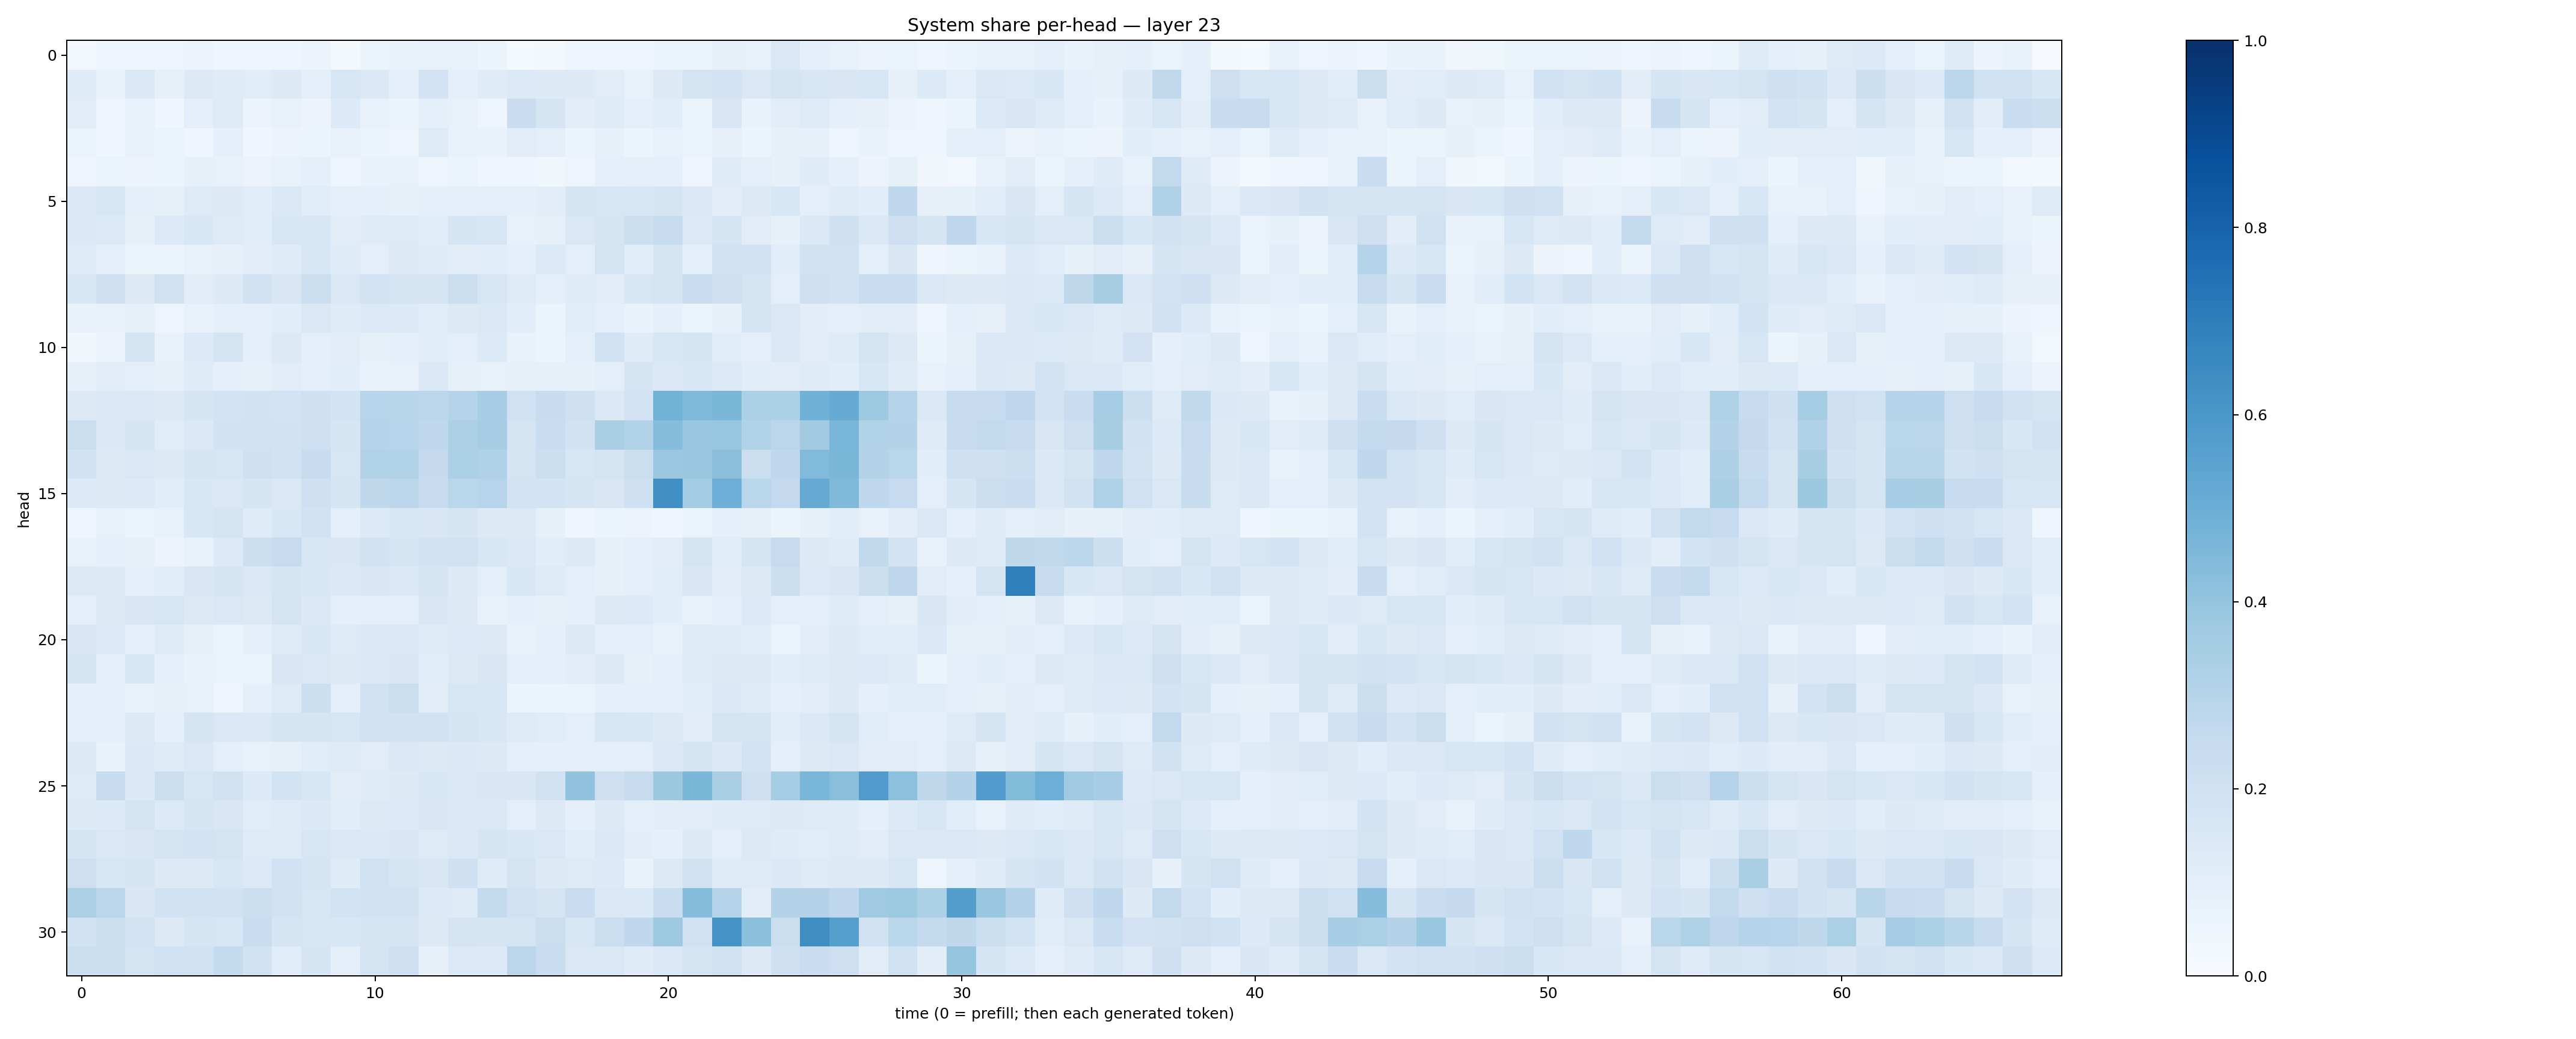

Values plotted in this chart, from the file beside it:
0.027851094, 0.041058965, 0.045862388, 0.046887733, 0.05625613, 0.039948367, 0.040139314, 0.04086503, 0.058038745, 0.019367665, 0.058901522, 0.06808588, 0.07710623, 0.07293824, 0.05133926, 0.013315535, 0.020785335, 0.0430804, 0.046297584, 0.04771422, 0.06246358, 0.060878366, 0.07976073, 0.07378129
0.1193, 0.06759, 0.1472, 0.08109, 0.1264, 0.1176, 0.1144, 0.127, 0.09386, 0.1577, 0.1405, 0.08748, 0.1818, 0.09936, 0.118, 0.1341, 0.1311, 0.1302, 0.1114, 0.07383, 0.1252, 0.1792, 0.1815, 0.1409
0.112, 0.04572, 0.07397, 0.04412, 0.09631, 0.1227, 0.05685, 0.07109, 0.05673, 0.135, 0.07292, 0.05285, 0.08741, 0.07401, 0.04829, 0.2296, 0.1669, 0.1039, 0.1191, 0.0916, 0.1064, 0.06278, 0.1503, 0.06883
0.06585, 0.04048, 0.07324, 0.05378, 0.04453, 0.08864, 0.04618, 0.05596, 0.0546, 0.07163, 0.05426, 0.04695, 0.122, 0.07069, 0.0683, 0.1123, 0.1013, 0.05921, 0.08311, 0.06126, 0.07053, 0.0646, 0.08169, 0.06058
0.04498, 0.05442, 0.0562, 0.0523, 0.08507, 0.07133, 0.05534, 0.07434, 0.09222, 0.04829, 0.06995, 0.07773, 0.05061, 0.06323, 0.04634, 0.03977, 0.03528, 0.05053, 0.09357, 0.09384, 0.08783, 0.04904, 0.1193, 0.09409
0.1389, 0.1609, 0.09227, 0.0829, 0.1215, 0.1263, 0.1061, 0.1433, 0.1172, 0.09742, 0.08702, 0.08381, 0.08903, 0.08917, 0.096, 0.08715, 0.1048, 0.1659, 0.1611, 0.1614, 0.1642, 0.139, 0.1048, 0.1255
0.1402, 0.1331, 0.08125, 0.1356, 0.1537, 0.1222, 0.115, 0.1609, 0.1633, 0.1127, 0.1214, 0.123, 0.117, 0.1691, 0.1622, 0.07384, 0.07883, 0.148, 0.1701, 0.2172, 0.2459, 0.1349, 0.1662, 0.1121
0.1221, 0.09371, 0.06007, 0.05302, 0.07599, 0.07887, 0.1019, 0.1173, 0.1588, 0.1208, 0.09892, 0.1327, 0.1227, 0.1129, 0.1087, 0.08946, 0.1348, 0.0961, 0.1741, 0.1168, 0.1665, 0.08642, 0.2024, 0.1993
0.1578, 0.2034, 0.1264, 0.1958, 0.1128, 0.1258, 0.192, 0.1515, 0.2245, 0.142, 0.182, 0.1691, 0.1706, 0.2226, 0.162, 0.1247, 0.09205, 0.1188, 0.1119, 0.1573, 0.1785, 0.2298, 0.2099, 0.1749
0.07519, 0.07228, 0.08131, 0.04854, 0.07547, 0.09303, 0.09351, 0.1078, 0.1464, 0.1186, 0.1355, 0.1352, 0.1151, 0.1301, 0.1441, 0.1088, 0.06205, 0.1147, 0.09065, 0.07031, 0.08714, 0.06626, 0.0846, 0.1692
0.03336, 0.05831, 0.166, 0.07581, 0.1348, 0.174, 0.0997, 0.131, 0.1013, 0.1125, 0.08219, 0.0885, 0.1092, 0.0993, 0.1349, 0.06913, 0.06157, 0.1005, 0.1943, 0.1172, 0.1603, 0.1663, 0.1135, 0.0992
0.07911, 0.1017, 0.09815, 0.08409, 0.1185, 0.08833, 0.07856, 0.1116, 0.09298, 0.1076, 0.06999, 0.07032, 0.1467, 0.08302, 0.07629, 0.08424, 0.08057, 0.08557, 0.09794, 0.1663, 0.1435, 0.1589, 0.1339, 0.1065
0.1287, 0.1383, 0.1472, 0.1269, 0.1687, 0.1822, 0.1891, 0.1818, 0.209, 0.1861, 0.2942, 0.2923, 0.2808, 0.298, 0.3442, 0.2008, 0.2371, 0.2068, 0.1401, 0.1834, 0.4767, 0.4482, 0.4598, 0.329
0.223, 0.1384, 0.1713, 0.115, 0.1374, 0.1902, 0.2015, 0.1912, 0.2142, 0.1663, 0.2979, 0.2933, 0.2684, 0.3246, 0.3477, 0.1752, 0.2319, 0.1923, 0.3361, 0.3132, 0.4325, 0.3885, 0.3914, 0.3163
0.1891, 0.131, 0.1463, 0.1307, 0.1674, 0.1633, 0.2041, 0.1914, 0.2349, 0.1628, 0.3144, 0.3106, 0.2522, 0.3291, 0.3192, 0.1742, 0.2151, 0.1579, 0.1735, 0.2194, 0.3815, 0.3881, 0.4227, 0.2257
0.1348, 0.1259, 0.1347, 0.1093, 0.153, 0.1475, 0.1643, 0.1434, 0.2085, 0.1706, 0.272, 0.282, 0.2461, 0.2866, 0.296, 0.1835, 0.1849, 0.1702, 0.1484, 0.2065, 0.6325, 0.356, 0.4932, 0.2874
0.041, 0.07184, 0.05924, 0.07493, 0.1547, 0.1762, 0.1188, 0.1528, 0.1901, 0.08937, 0.1335, 0.1554, 0.1518, 0.1685, 0.1263, 0.1326, 0.08436, 0.0402, 0.05428, 0.05525, 0.04117, 0.06261, 0.09311, 0.08194
0.07717, 0.09185, 0.08389, 0.05542, 0.07371, 0.1358, 0.2171, 0.2434, 0.1599, 0.1502, 0.1922, 0.167, 0.1953, 0.197, 0.1555, 0.1376, 0.1079, 0.1311, 0.08507, 0.1003, 0.1095, 0.1793, 0.1152, 0.1676
0.1289, 0.1322, 0.09156, 0.1061, 0.1516, 0.1658, 0.1391, 0.1655, 0.1541, 0.1377, 0.1515, 0.1391, 0.1642, 0.1317, 0.09865, 0.1526, 0.1231, 0.09658, 0.08111, 0.1003, 0.1151, 0.1509, 0.1097, 0.1258
0.09869, 0.1326, 0.1496, 0.1563, 0.1268, 0.1442, 0.1263, 0.1762, 0.139, 0.08943, 0.09462, 0.101, 0.1487, 0.1251, 0.0744, 0.08934, 0.07952, 0.0888, 0.1323, 0.1361, 0.1068, 0.07405, 0.1014, 0.1365
0.1514, 0.1346, 0.09143, 0.1173, 0.0829, 0.05176, 0.08655, 0.1216, 0.1527, 0.1233, 0.1371, 0.1433, 0.1173, 0.1358, 0.1292, 0.06995, 0.08694, 0.1293, 0.09318, 0.1003, 0.07736, 0.1185, 0.1204, 0.1156
0.1682, 0.09472, 0.1539, 0.08929, 0.06758, 0.06592, 0.06319, 0.1497, 0.1412, 0.1297, 0.1418, 0.1509, 0.1083, 0.1325, 0.149, 0.09747, 0.09148, 0.1028, 0.1323, 0.08353, 0.094, 0.1242, 0.1298, 0.1319
0.08754, 0.09742, 0.07031, 0.07879, 0.0704, 0.04402, 0.08853, 0.1211, 0.215, 0.09717, 0.1972, 0.2221, 0.1096, 0.1574, 0.1604, 0.0515, 0.05868, 0.06557, 0.09292, 0.0892, 0.09362, 0.1157, 0.1397, 0.1184
0.09607, 0.08874, 0.1292, 0.08725, 0.1699, 0.1471, 0.1398, 0.1683, 0.1691, 0.1567, 0.2021, 0.1952, 0.1977, 0.1702, 0.1556, 0.1218, 0.1141, 0.09526, 0.1591, 0.1524, 0.126, 0.1101, 0.1783, 0.1665
0.1282, 0.06842, 0.1377, 0.1194, 0.1477, 0.09551, 0.07483, 0.07977, 0.1169, 0.1233, 0.11, 0.1471, 0.1283, 0.1372, 0.1298, 0.09644, 0.08861, 0.09805, 0.09921, 0.1002, 0.1409, 0.1641, 0.1376, 0.1829
0.1224, 0.2406, 0.1369, 0.218, 0.1581, 0.1906, 0.1365, 0.1847, 0.1526, 0.1132, 0.1196, 0.1293, 0.153, 0.1476, 0.1487, 0.1517, 0.1896, 0.4057, 0.213, 0.2427, 0.3776, 0.4601, 0.3362, 0.2147
0.1324, 0.1341, 0.1726, 0.1334, 0.1688, 0.1513, 0.1145, 0.1245, 0.1368, 0.1067, 0.1267, 0.1352, 0.151, 0.1378, 0.142, 0.09928, 0.1265, 0.08688, 0.1296, 0.1011, 0.1032, 0.112, 0.1199, 0.1216
0.1661, 0.1464, 0.1495, 0.178, 0.1874, 0.1778, 0.1248, 0.1212, 0.1626, 0.143, 0.1394, 0.1486, 0.1221, 0.1469, 0.166, 0.1542, 0.1464, 0.1061, 0.1373, 0.1018, 0.09089, 0.1273, 0.1002, 0.1269
0.2126, 0.1569, 0.1661, 0.1303, 0.1262, 0.164, 0.1365, 0.2, 0.1669, 0.1209, 0.1975, 0.1708, 0.1502, 0.2062, 0.1181, 0.1774, 0.1321, 0.1215, 0.136, 0.06975, 0.1321, 0.1889, 0.1228, 0.1237
0.328, 0.2817, 0.1499, 0.1923, 0.1877, 0.1937, 0.2175, 0.1879, 0.1626, 0.1857, 0.1882, 0.1892, 0.1365, 0.1245, 0.2565, 0.2019, 0.1742, 0.2293, 0.1476, 0.1389, 0.2328, 0.4335, 0.2994, 0.1042
0.1935, 0.2211, 0.1868, 0.1318, 0.1696, 0.1616, 0.233, 0.1718, 0.1572, 0.1526, 0.1655, 0.1694, 0.1259, 0.1792, 0.1715, 0.1725, 0.2227, 0.1576, 0.2207, 0.2687, 0.374, 0.2031, 0.6114, 0.4205
0.2179, 0.216, 0.1736, 0.1998, 0.1914, 0.257, 0.1936, 0.108, 0.1643, 0.1013, 0.174, 0.2106, 0.07968, 0.1334, 0.1336, 0.2826, 0.2331, 0.1419, 0.1426, 0.1189, 0.1374, 0.1721, 0.1895, 0.1281
